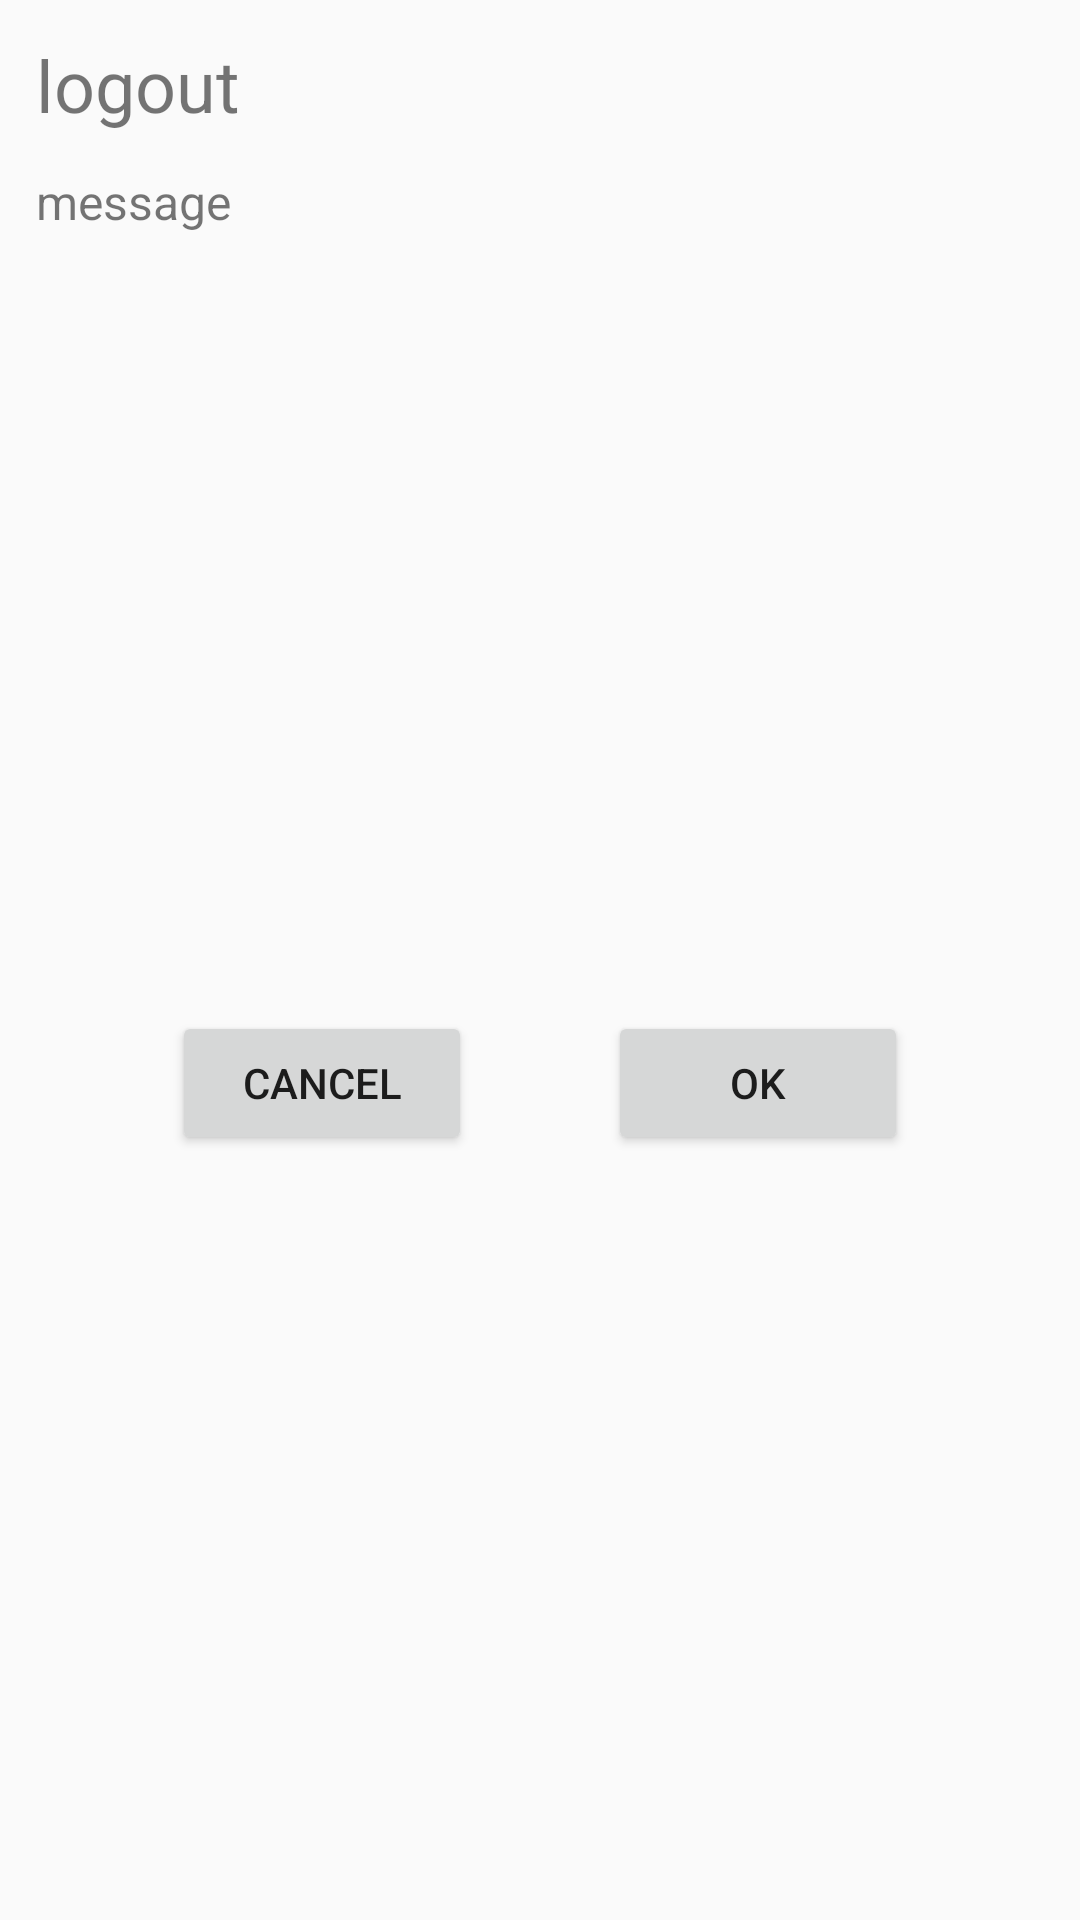

Reconstruct the res/layout file that produces this screen, plus the resources it refers to.
<!-- AndroidManifest.xml: application theme AppTheme -->
<!-- res/layout/fragment_simple_dialog.xml -->
<?xml version="1.0" encoding="utf-8"?>
<androidx.constraintlayout.widget.ConstraintLayout xmlns:android="http://schemas.android.com/apk/res/android"
    xmlns:app="http://schemas.android.com/apk/res-auto"
    android:layout_width="match_parent"
    android:layout_height="wrap_content"
    android:padding="12dp">

    <androidx.appcompat.widget.AppCompatTextView
        android:id="@+id/tvTitle"
        android:layout_width="0dp"
        android:layout_height="wrap_content"
        android:text="logout"
        android:textSize="24sp"
        app:layout_constraintEnd_toEndOf="parent"
        app:layout_constraintStart_toStartOf="parent"
        app:layout_constraintTop_toTopOf="parent" />

    <androidx.appcompat.widget.AppCompatTextView
        android:id="@+id/tvSubTitle"
        android:layout_width="0dp"
        android:layout_height="wrap_content"
        android:layout_marginTop="12dp"
        android:text="message"
        android:textSize="16sp"
        app:layout_constraintEnd_toEndOf="parent"
        app:layout_constraintStart_toStartOf="parent"
        app:layout_constraintTop_toBottomOf="@id/tvTitle" />

    <androidx.appcompat.widget.AppCompatButton
        android:id="@+id/btnPositive"
        android:layout_width="100dp"
        android:layout_height="48dp"
        android:layout_marginTop="16dp"
        android:text="ok"
        app:layout_constraintBottom_toBottomOf="parent"
        app:layout_constraintEnd_toEndOf="parent"
        app:layout_constraintHorizontal_bias="0.5"
        app:layout_constraintStart_toEndOf="@+id/btnNegative"
        app:layout_constraintTop_toBottomOf="@+id/tvSubTitle" />

    <androidx.appcompat.widget.AppCompatButton
        android:id="@+id/btnNegative"
        android:layout_width="100dp"
        android:layout_height="48dp"
        android:layout_marginTop="16dp"
        android:text="cancel"
        app:layout_constraintBottom_toBottomOf="parent"
        app:layout_constraintEnd_toStartOf="@+id/btnPositive"
        app:layout_constraintHorizontal_bias="0.5"
        app:layout_constraintStart_toStartOf="parent"
        app:layout_constraintTop_toBottomOf="@+id/tvSubTitle" />

</androidx.constraintlayout.widget.ConstraintLayout>
<!-- resources referenced by this layout -->
<resources>
  <style name="AppTheme" parent="Theme.AppCompat.Light.NoActionBar">
          
          <item name="colorPrimary">@color/black</item>
          <item name="colorPrimaryDark">@color/black</item>
          <item name="colorAccent">@color/colorAccent</item>
      </style>
  <color name="black">#000000</color>
  <color name="colorAccent">#03DAC5</color>
  
      //widget assigned colors
</resources>
